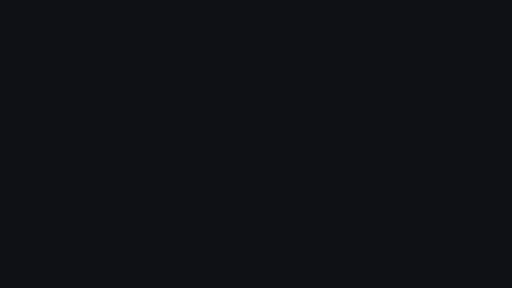
t = 0.00 s
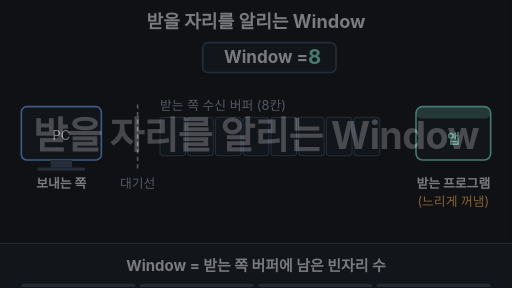
t = 1.85 s
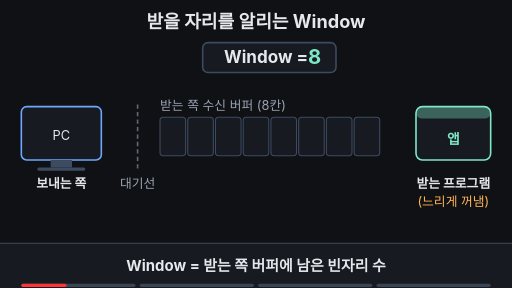
t = 3.28 s
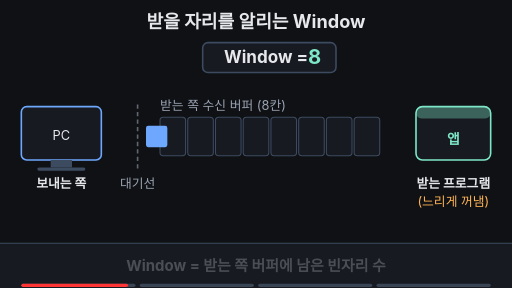
t = 5.01 s
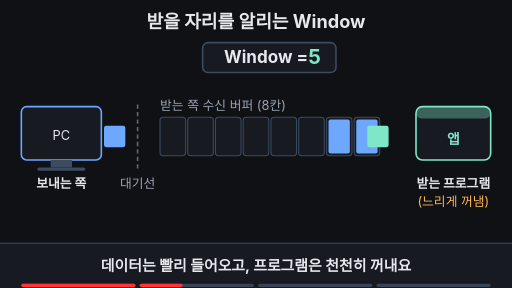
t = 6.69 s
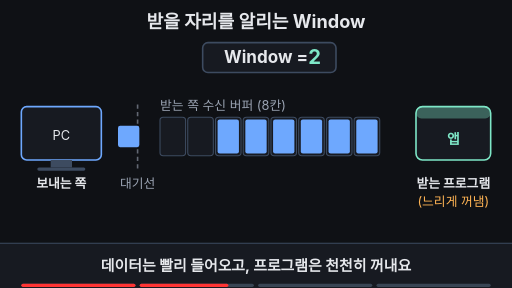
t = 8.27 s

The animated SVG that drew these frames (rendered in a browser with its animation timeline set to each time). Animation: 35 SMIL elements (animate=31,animateTransform=4); frames cover the first 8.27 s, repeats indefinitely.

<svg xmlns="http://www.w3.org/2000/svg" viewBox="0 0 960 540" width="960" height="540" font-family="-apple-system,'Apple SD Gothic Neo','Segoe UI',sans-serif">
<rect width="960" height="540" fill="#0f1115"/>
<text x="480" y="52" font-size="34" font-weight="700" fill="#e6e8ec" text-anchor="middle">받을 자리를 알리는 Window</text>
<rect x="380" y="80" width="250" height="56" rx="10" fill="#171a21" stroke="#3d4b60" stroke-width="3"/>
<rect x="380" y="80" width="250" height="56" rx="10" fill="none" stroke="#ff5c5c" stroke-width="4" opacity="0"><animate attributeName="opacity" values="0;0;1;1;0;0" keyTimes="0;0.5;0.508;0.79;0.798;1" dur="14s" repeatCount="indefinite" begin="2s"/></rect>
<text x="420" y="119" font-size="32" font-weight="700" fill="#e6e8ec">Window =</text>
<text x="590" y="120" font-size="38" font-weight="700" fill="#7ee7c7" text-anchor="middle" opacity="1">8<animate attributeName="opacity" values="1;1;0;0;1;1" keyTimes="0;0.26;0.268;0.95;0.99;1" dur="14s" repeatCount="indefinite" begin="2s"/></text>
<text x="590" y="120" font-size="38" font-weight="700" fill="#7ee7c7" text-anchor="middle" opacity="0">5<animate attributeName="opacity" values="0;0;1;1;0;0" keyTimes="0;0.26;0.268;0.38;0.388;1" dur="14s" repeatCount="indefinite" begin="2s"/></text>
<text x="590" y="120" font-size="38" font-weight="700" fill="#7ee7c7" text-anchor="middle" opacity="0">2<animate attributeName="opacity" values="0;0;1;1;0;0" keyTimes="0;0.38;0.388;0.5;0.508;1" dur="14s" repeatCount="indefinite" begin="2s"/></text>
<text x="590" y="120" font-size="38" font-weight="700" fill="#ff5c5c" text-anchor="middle" opacity="0">0<animate attributeName="opacity" values="0;0;1;1;0;0" keyTimes="0;0.5;0.508;0.79;0.798;1" dur="14s" repeatCount="indefinite" begin="2s"/></text>
<text x="590" y="120" font-size="38" font-weight="700" fill="#7ee7c7" text-anchor="middle" opacity="0">1<animate attributeName="opacity" values="0;0;1;1;0;0" keyTimes="0;0.79;0.798;0.95;0.99;1" dur="14s" repeatCount="indefinite" begin="2s"/></text>
<text x="650" y="118" font-size="26" font-weight="700" fill="#ff5c5c" opacity="0">자리 없음!<animate attributeName="opacity" values="0;0;1;1;0;0" keyTimes="0;0.5;0.508;0.79;0.798;1" dur="14s" repeatCount="indefinite" begin="2s"/></text>
<text x="300" y="206" font-size="24" fill="#9aa3b2">받는 쪽 수신 버퍼 (8칸)</text>
<rect x="300" y="220" width="48" height="72" rx="6" fill="#171a21" stroke="#3d4b60" stroke-width="2"/>
<rect x="352" y="220" width="48" height="72" rx="6" fill="#171a21" stroke="#3d4b60" stroke-width="2"/>
<rect x="404" y="220" width="48" height="72" rx="6" fill="#171a21" stroke="#3d4b60" stroke-width="2"/>
<rect x="456" y="220" width="48" height="72" rx="6" fill="#171a21" stroke="#3d4b60" stroke-width="2"/>
<rect x="508" y="220" width="48" height="72" rx="6" fill="#171a21" stroke="#3d4b60" stroke-width="2"/>
<rect x="560" y="220" width="48" height="72" rx="6" fill="#171a21" stroke="#3d4b60" stroke-width="2"/>
<rect x="612" y="220" width="48" height="72" rx="6" fill="#171a21" stroke="#3d4b60" stroke-width="2"/>
<rect x="664" y="220" width="48" height="72" rx="6" fill="#171a21" stroke="#3d4b60" stroke-width="2"/>
<rect x="668" y="224" width="40" height="64" rx="4" fill="#6ea8fe" opacity="0"><animate attributeName="opacity" values="0;0;1;1;0;0" keyTimes="0;0.22;0.228;0.95;0.99;1" dur="14s" repeatCount="indefinite" begin="2s"/></rect>
<rect x="616" y="224" width="40" height="64" rx="4" fill="#6ea8fe" opacity="0"><animate attributeName="opacity" values="0;0;1;1;0;0" keyTimes="0;0.24;0.248;0.95;0.99;1" dur="14s" repeatCount="indefinite" begin="2s"/></rect>
<rect x="564" y="224" width="40" height="64" rx="4" fill="#6ea8fe" opacity="0"><animate attributeName="opacity" values="0;0;1;1;0;0;1;1;0;0" keyTimes="0;0.26;0.268;0.32;0.328;0.335;0.343;0.95;0.99;1" dur="14s" repeatCount="indefinite" begin="2s"/></rect>
<rect x="512" y="224" width="40" height="64" rx="4" fill="#6ea8fe" opacity="0"><animate attributeName="opacity" values="0;0;1;1;0;0" keyTimes="0;0.35;0.358;0.95;0.99;1" dur="14s" repeatCount="indefinite" begin="2s"/></rect>
<rect x="460" y="224" width="40" height="64" rx="4" fill="#6ea8fe" opacity="0"><animate attributeName="opacity" values="0;0;1;1;0;0" keyTimes="0;0.365;0.373;0.95;0.99;1" dur="14s" repeatCount="indefinite" begin="2s"/></rect>
<rect x="408" y="224" width="40" height="64" rx="4" fill="#6ea8fe" opacity="0"><animate attributeName="opacity" values="0;0;1;1;0;0" keyTimes="0;0.38;0.388;0.95;0.99;1" dur="14s" repeatCount="indefinite" begin="2s"/></rect>
<rect x="356" y="224" width="40" height="64" rx="4" fill="#6ea8fe" opacity="0"><animate attributeName="opacity" values="0;0;1;1;0;0" keyTimes="0;0.47;0.478;0.95;0.99;1" dur="14s" repeatCount="indefinite" begin="2s"/></rect>
<rect x="304" y="224" width="40" height="64" rx="4" fill="#6ea8fe" opacity="0"><animate attributeName="opacity" values="0;0;1;1;0;0;1;1;0;0" keyTimes="0;0.5;0.508;0.79;0.798;0.92;0.928;0.95;0.99;1" dur="14s" repeatCount="indefinite" begin="2s"/></rect>
<rect x="40" y="200" width="150" height="100" rx="10" fill="#171a21" stroke="#6ea8fe" stroke-width="3"/>
<rect x="95" y="300" width="40" height="14" fill="#3d4b60"/><rect x="70" y="314" width="90" height="6" rx="3" fill="#3d4b60"/>
<text x="115" y="262" font-size="24" fill="#e6e8ec" text-anchor="middle">PC</text>
<text x="115" y="352" font-size="24" font-weight="700" fill="#e6e8ec" text-anchor="middle">보내는 쪽</text>
<line x1="258" y1="196" x2="258" y2="316" stroke="#9aa3b2" stroke-width="3" stroke-dasharray="8 6"><animate attributeName="stroke-opacity" values="0.6;0.6;1;1;0.6;0.6" keyTimes="0;0.5;0.508;0.79;0.798;1" dur="14s" repeatCount="indefinite" begin="2s"/></line>
<text x="258" y="352" font-size="24" fill="#9aa3b2" text-anchor="middle">대기선</text>
<rect x="780" y="200" width="140" height="100" rx="12" fill="#171a21" stroke="#7ee7c7" stroke-width="3"/>
<rect x="780" y="200" width="140" height="22" rx="10" fill="#7ee7c7" opacity="0.35"/>
<text x="850" y="270" font-size="26" font-weight="700" fill="#7ee7c7" text-anchor="middle">앱</text>
<text x="850" y="352" font-size="24" font-weight="700" fill="#e6e8ec" text-anchor="middle">받는 프로그램</text>
<text x="850" y="386" font-size="24" fill="#ffb454" text-anchor="middle">(느리게 꺼냄)</text>
<g opacity="0"><rect x="195" y="236" width="40" height="40" rx="4" fill="#6ea8fe"/><animateTransform attributeName="transform" type="translate" values="0,0;0,0;105,0;0,0;105,0;0,0;105,0;0,0;105,0;0,0;105,0;0,0;105,0;0,0;105,0;0,0;105,0;0,0;105,0;0,0;0,0" keyTimes="0;0.2;0.22;0.22;0.24;0.24;0.26;0.32;0.335;0.335;0.35;0.35;0.365;0.365;0.38;0.44;0.47;0.47;0.5;0.5;1" dur="14s" repeatCount="indefinite" begin="2s"/><animate attributeName="opacity" values="0;0;1;1;0;0;1;1;0;0;1;1;0;0" keyTimes="0;0.195;0.2;0.26;0.265;0.315;0.32;0.38;0.385;0.435;0.44;0.5;0.505;1" dur="14s" repeatCount="indefinite" begin="2s"/></g>
<g opacity="0"><rect x="150" y="236" width="40" height="40" rx="4" fill="#ffb454"/><animateTransform attributeName="transform" type="translate" values="0,0;0,0;60,0;60,0;154,0;154,0;0,0;0,0" keyTimes="0;0.5;0.55;0.82;0.92;0.925;0.93;1" dur="14s" repeatCount="indefinite" begin="2s"/><animate attributeName="opacity" values="0;0;1;1;0;0" keyTimes="0;0.5;0.51;0.915;0.925;1" dur="14s" repeatCount="indefinite" begin="2s"/></g>
<text x="205" y="414" font-size="24" fill="#ffb454" text-anchor="middle" opacity="0">멈춰서 기다림<animate attributeName="opacity" values="0;0;1;1;0;0" keyTimes="0;0.55;0.558;0.82;0.828;1" dur="14s" repeatCount="indefinite" begin="2s"/></text>
<text x="205" y="414" font-size="24" fill="#7ee7c7" text-anchor="middle" opacity="0">한 개만 다시 출발<animate attributeName="opacity" values="0;0;1;1;0;0" keyTimes="0;0.82;0.828;0.94;0.948;1" dur="14s" repeatCount="indefinite" begin="2s"/></text>
<g opacity="0"><rect x="668" y="236" width="40" height="40" rx="4" fill="#7ee7c7"/><animateTransform attributeName="transform" type="translate" values="0,0;0,0;110,0;0,0;0,0;110,0;0,0;0,0" keyTimes="0;0.32;0.4;0.405;0.79;0.86;0.865;1" dur="14s" repeatCount="indefinite" begin="2s"/><animate attributeName="opacity" values="0;0;1;1;0;0;1;1;0;0" keyTimes="0;0.315;0.32;0.395;0.405;0.785;0.79;0.855;0.865;1" dur="14s" repeatCount="indefinite" begin="2s"/></g>
<rect x="0" y="456" width="960" height="84" fill="#171a21"/><line x1="0" y1="456" x2="960" y2="456" stroke="#3d4b60" stroke-width="2"/>
<text x="480" y="508" font-size="28" font-weight="700" fill="#e6e8ec" text-anchor="middle" opacity="1">Window = 받는 쪽 버퍼에 남은 빈자리 수<animate attributeName="opacity" values="1;1;0;0;1;1" keyTimes="0;0.2;0.22;0.965;0.99;1" dur="14s" repeatCount="indefinite" begin="2s"/></text>
<text x="480" y="508" font-size="28" font-weight="700" fill="#e6e8ec" text-anchor="middle" opacity="0">데이터는 빨리 들어오고, 프로그램은 천천히 꺼내요<animate attributeName="opacity" values="0;0;1;1;0;0" keyTimes="0;0.22;0.24;0.48;0.5;1" dur="14s" repeatCount="indefinite" begin="2s"/></text>
<text x="480" y="508" font-size="28" font-weight="700" fill="#ffb454" text-anchor="middle" opacity="0">빈자리가 0이면 보내는 쪽은 멈추고 기다려요<animate attributeName="opacity" values="0;0;1;1;0;0" keyTimes="0;0.5;0.52;0.75;0.77;1" dur="14s" repeatCount="indefinite" begin="2s"/></text>
<text x="480" y="508" font-size="28" font-weight="700" fill="#7ee7c7" text-anchor="middle" opacity="0">느리면 네트워크보다 받는 프로그램을 의심!<animate attributeName="opacity" values="0;0;1;1;0;0" keyTimes="0;0.77;0.79;0.945;0.965;1" dur="14s" repeatCount="indefinite" begin="2s"/></text>

<g aria-label="재생 진행 막대" data-stage-count="4"><g class="progress-segment" data-stage="1"><rect x="40" y="532" width="214" height="6" rx="3" fill="#394554"/><rect x="40" y="532" width="0" height="6" rx="3" fill="#ff3434"><animate begin="2s" attributeName="width" values="0;214;214" keyTimes="0;0.230000;1" dur="14s" repeatCount="indefinite"/></rect></g><g class="progress-segment" data-stage="2"><rect x="262" y="532" width="214" height="6" rx="3" fill="#394554"/><rect x="262" y="532" width="0" height="6" rx="3" fill="#ff3434"><animate begin="2s" attributeName="width" values="0;0;214;214" keyTimes="0;0.230000;0.510000;1" dur="14s" repeatCount="indefinite"/></rect></g><g class="progress-segment" data-stage="3"><rect x="484" y="532" width="214" height="6" rx="3" fill="#394554"/><rect x="484" y="532" width="0" height="6" rx="3" fill="#ff3434"><animate begin="2s" attributeName="width" values="0;0;214;214" keyTimes="0;0.510000;0.780000;1" dur="14s" repeatCount="indefinite"/></rect></g><g class="progress-segment" data-stage="4"><rect x="706" y="532" width="214" height="6" rx="3" fill="#394554"/><rect x="706" y="532" width="0" height="6" rx="3" fill="#ff3434"><animate begin="2s" attributeName="width" values="0;0;214" keyTimes="0;0.780000;1" dur="14s" repeatCount="indefinite"/></rect></g></g><g id="title-intro"><rect x="0" y="0" width="960" height="540" fill="#0f1115"/><g opacity="0"><text x="480" y="294.733" text-anchor="middle" font-size="70.6645" font-weight="750" letter-spacing="-1" fill="#e6e8ec">받을 자리를 알리는 Window</text><animate attributeName="opacity" values="0;1;1;0;0" keyTimes="0;0.025000;0.106250;0.125000;1" dur="16s" repeatCount="indefinite"/><animateTransform attributeName="transform" type="translate" values="0 28;0 0;0 0;0 -32;0 -32" keyTimes="0;0.025000;0.106250;0.125000;1" dur="16s" repeatCount="indefinite"/></g><animate attributeName="opacity" values="1;1;0;0" keyTimes="0;0.106250;0.125000;1" dur="16s" repeatCount="indefinite"/></g></svg>
